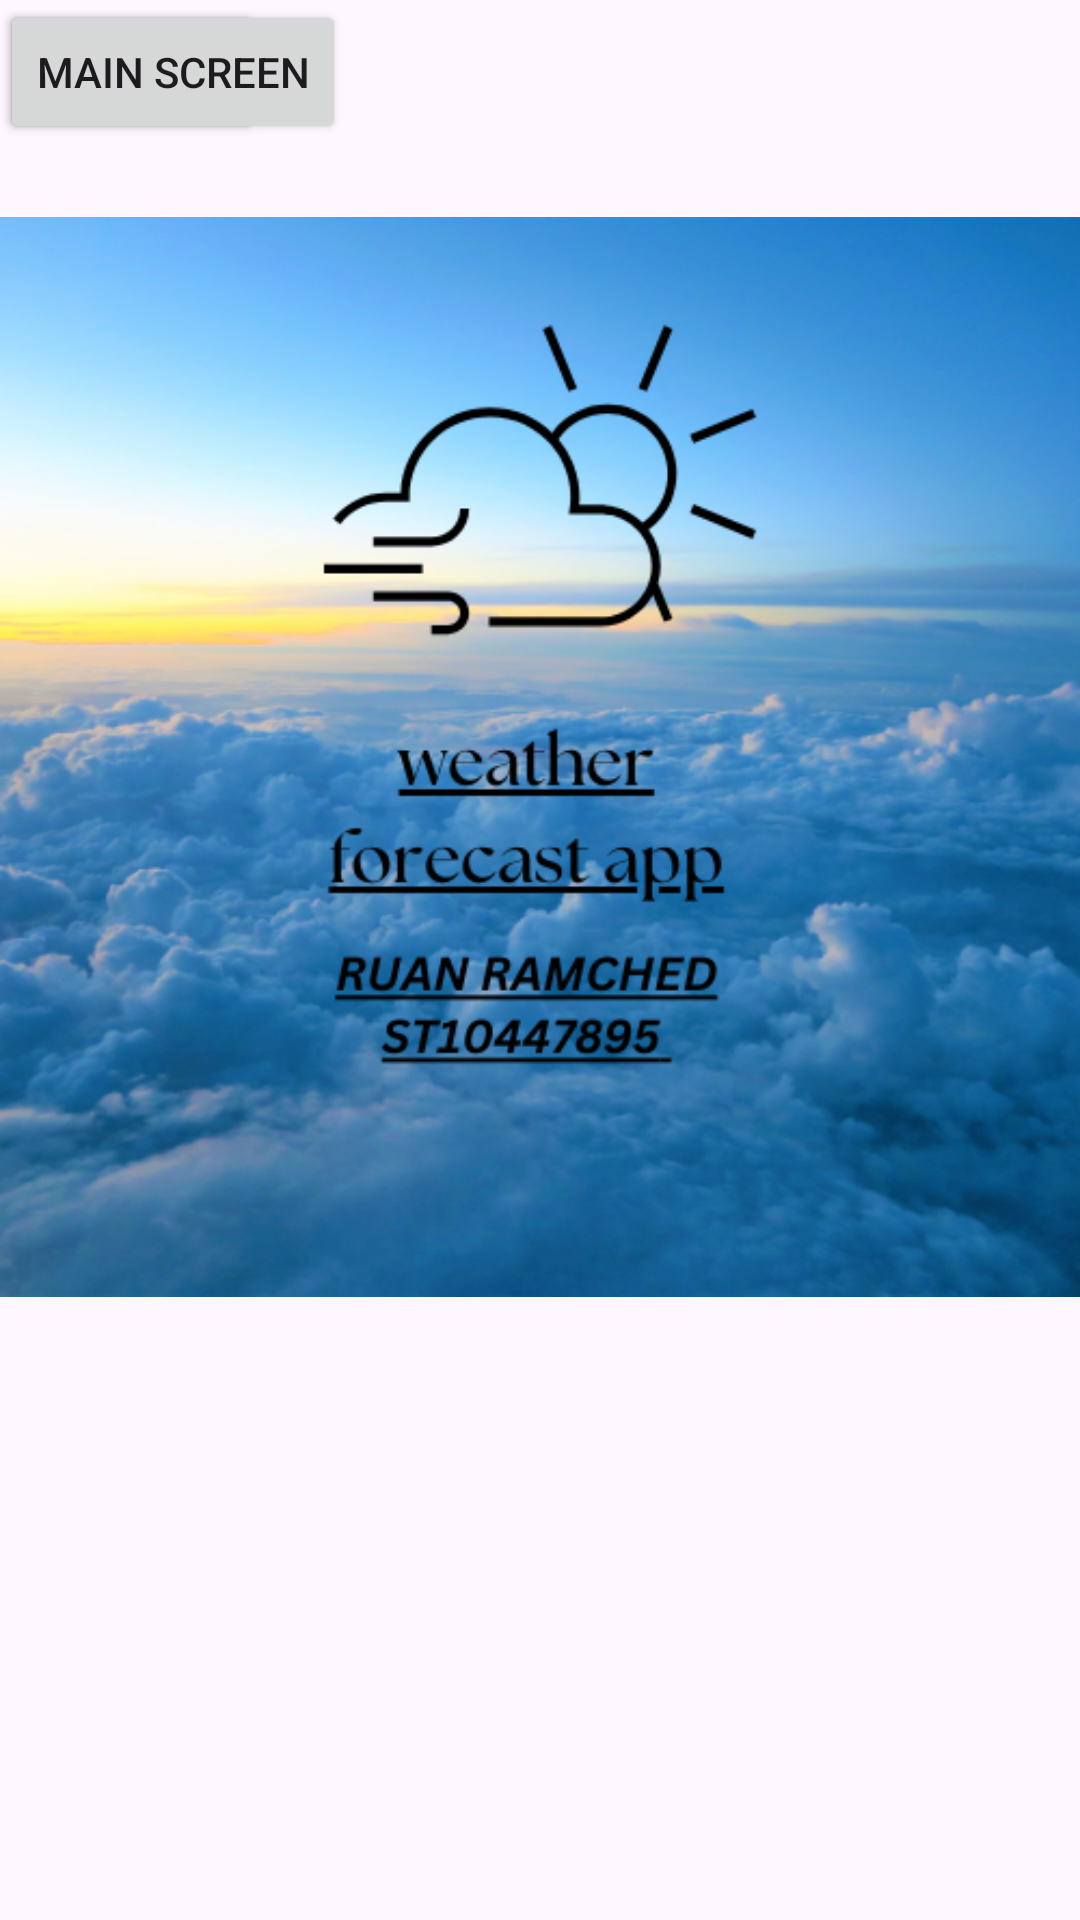

Here is an Android app screen rendered from its layout file. Give the layout XML and the strings, colors and styles it references.
<!-- AndroidManifest.xml: application theme Theme.MyApplicationImadExamamination -->
<!-- res/layout/activity_main.xml -->
<?xml version="1.0" encoding="utf-8"?>
<androidx.constraintlayout.widget.ConstraintLayout xmlns:android="http://schemas.android.com/apk/res/android"
    xmlns:app="http://schemas.android.com/apk/res-auto"
    xmlns:tools="http://schemas.android.com/tools"
    android:id="@+id/main"
    android:layout_width="match_parent"
    android:layout_height="match_parent"
    android:orientation="vertical"
    android:gravity="center"
    tools:context=".MainActivity">

    <TextView
        android:layout_width="wrap_content"
        android:layout_height="wrap_content"
        android:text="ruan ramched!"
        app:layout_constraintBottom_toBottomOf="parent"
        app:layout_constraintEnd_toEndOf="parent"
        app:layout_constraintStart_toStartOf="parent"
        app:layout_constraintTop_toTopOf="parent" />


    <ImageView
        android:id="@+id/imageView"
        android:layout_width="wrap_content"
        android:layout_height="wrap_content"
        app:layout_constraintBottom_toBottomOf="parent"
        app:layout_constraintStart_toStartOf="parent"
        app:layout_constraintTop_toTopOf="parent"
        app:layout_constraintVertical_bias="0.017"
        app:srcCompat="@drawable/weather_forcast_app__2_" />

    <Button
        android:id="@+id/button"
        android:layout_width="wrap_content"
        android:layout_height="wrap_content"
        android:text="EXIT"
        tools:layout_editor_absoluteX="161dp"
        tools:layout_editor_absoluteY="623dp" />

    <Button
        android:id="@+id/button2"
        android:layout_width="wrap_content"
        android:layout_height="wrap_content"
        android:text="MAIN SCREEN"
        tools:layout_editor_absoluteX="135dp"
        tools:layout_editor_absoluteY="549dp" />


</androidx.constraintlayout.widget.ConstraintLayout>
<!-- resources referenced by this layout -->
<resources>
  <!-- drawable weather_forcast_app__2_: png bitmap (drawable, 486200 bytes) -->
  <style name="Theme.MyApplicationImadExamamination" parent="Base.Theme.MyApplicationImadExamamination" />
  <style name="Base.Theme.MyApplicationImadExamamination" parent="Theme.Material3.DayNight.NoActionBar">
          
          
      </style>
</resources>
